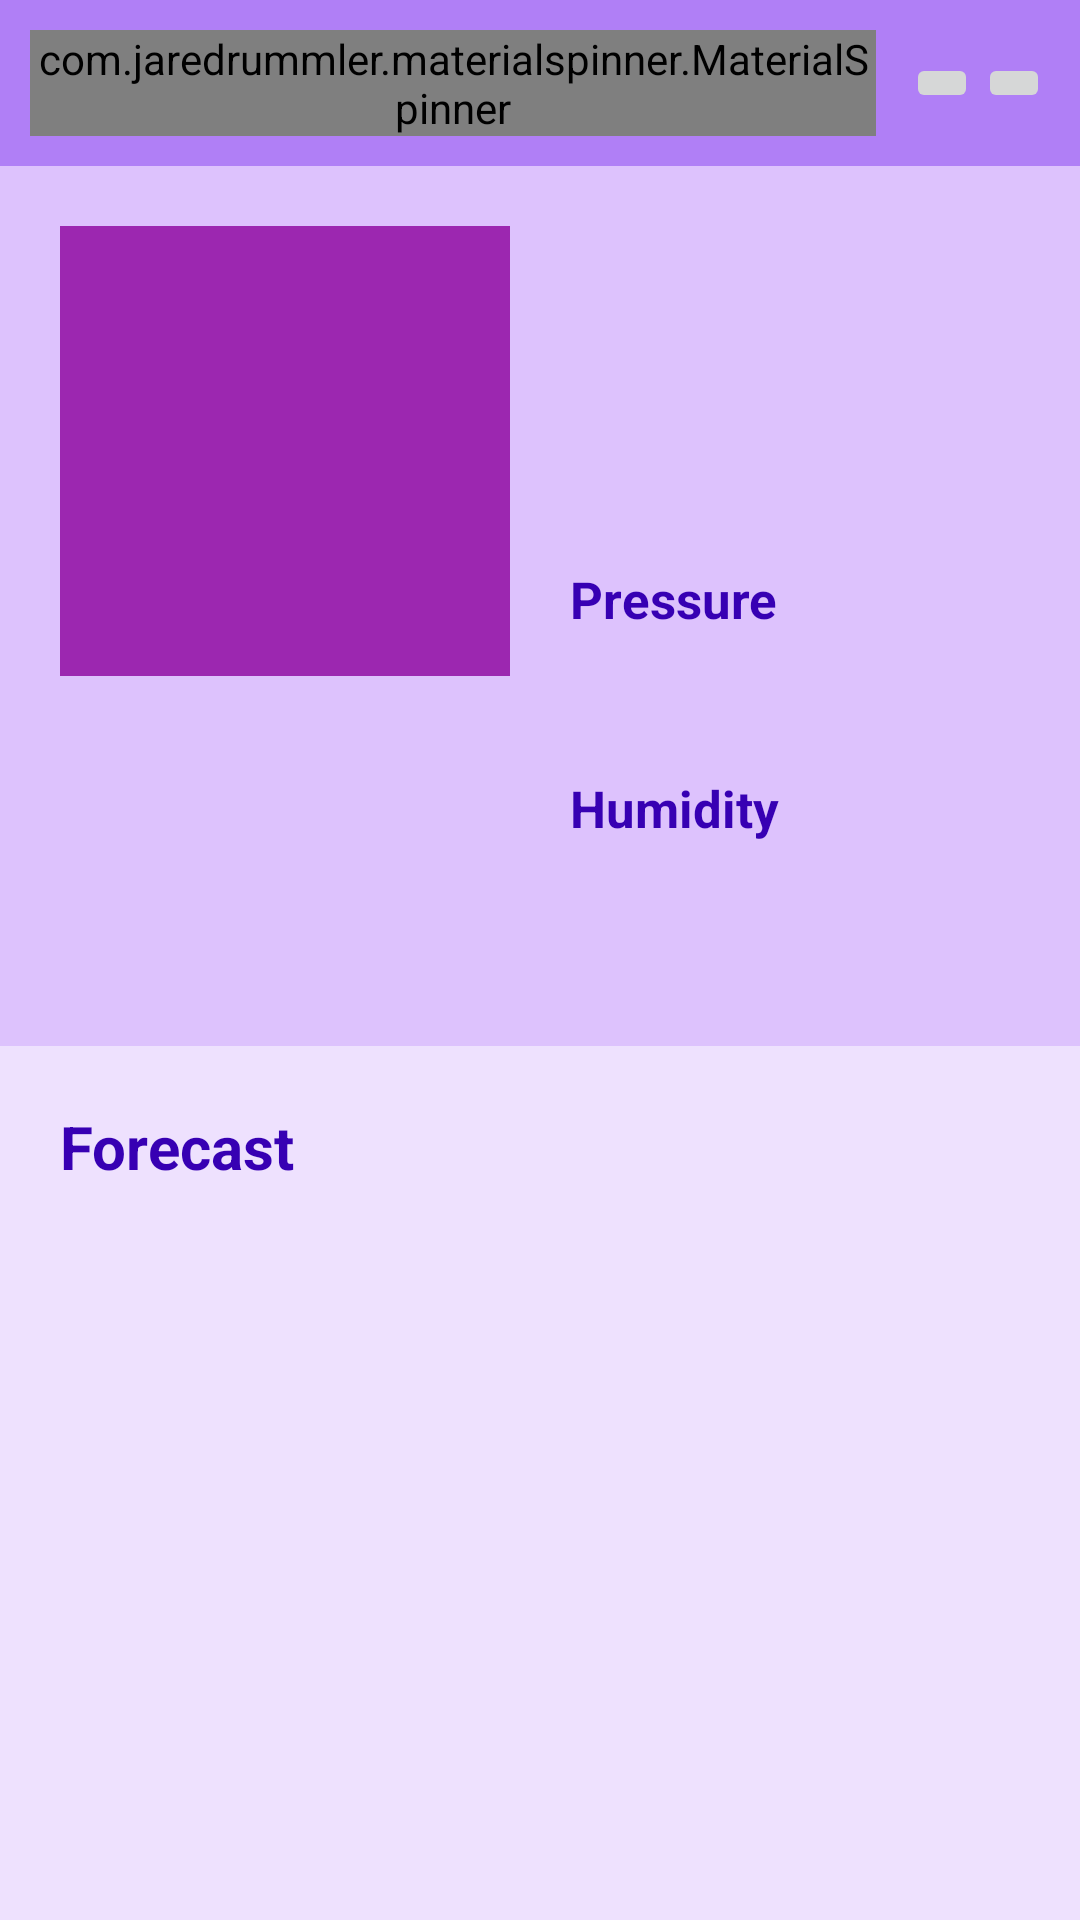

This screen was rendered from an Android layout file. Write that file and the resources it references.
<!-- AndroidManifest.xml: application theme Theme.MaterialComponents.DayNight.DarkActionBar -->
<!-- res/layout/activity_main.xml -->
<?xml version="1.0" encoding="utf-8"?>
<LinearLayout xmlns:android="http://schemas.android.com/apk/res/android"
    xmlns:tools="http://schemas.android.com/tools"
    android:layout_width="match_parent"
    android:layout_height="match_parent"
    android:orientation="vertical"
    tools:context=".MainActivity">

    <LinearLayout
        android:padding="10dp"
        android:background="@color/purple_500"
        android:gravity="center"
        android:layout_width="match_parent"
        android:layout_height="wrap_content"
        android:orientation="horizontal">
        <com.jaredrummler.materialspinner.MaterialSpinner
            android:id="@+id/ms_city"
            android:layout_weight="1"
            android:layout_width="0dp"
            android:layout_height="wrap_content"/>
        <ImageButton
            android:layout_marginStart="10dp"
            android:id="@+id/btn_add"
            android:layout_width="wrap_content"
            android:layout_height="wrap_content"
            android:src="@drawable/ic_baseline_add_24"
            tools:ignore="ContentDescription" />
        <ImageButton
            android:id="@+id/btn_refresh"
            android:layout_width="wrap_content"
            android:layout_height="wrap_content"
            android:src="@drawable/ic_baseline_refresh_24"
            tools:ignore="ContentDescription" />
    </LinearLayout>

    <LinearLayout
        android:background="@color/purple_200"
        android:id="@+id/ll_content"
        android:padding="20dp"
        android:orientation="horizontal"
        android:layout_width="match_parent"
        android:layout_height="wrap_content"
        android:baselineAligned="false">
        <LinearLayout
            android:orientation="vertical"
            android:layout_weight="1"
            android:layout_width="0dp"
            android:layout_marginEnd="10dp"
            android:layout_height="wrap_content">
            <ImageView
                android:layout_marginBottom="20dp"
                android:id="@+id/iv_picture"
                android:layout_width="match_parent"
                android:layout_height="150dp"
                android:src="@color/purple_600"
                tools:ignore="ContentDescription" />
            <TextView
                android:textSize="27sp"
                android:textColor="@color/purple_700"
                android:id="@+id/tv_weather"
                android:layout_width="match_parent"
                android:layout_height="wrap_content"
                android:textStyle="bold"
                tools:text="Rainy"/>
            <TextView
                android:textSize="20sp"
                android:textColor="@color/grey"
                android:id="@+id/tv_date"
                android:textStyle="bold"
                android:layout_width="match_parent"
                android:layout_height="wrap_content"
                tools:text="Friday"/>
            <TextView
                android:textSize="15sp"
                android:textColor="@color/grey"
                android:id="@+id/tv_location"
                android:layout_width="match_parent"
                android:layout_height="wrap_content"
                android:textStyle="italic"
                tools:text="Indonesia"/>
        </LinearLayout>
        <LinearLayout
            android:orientation="vertical"
            android:layout_marginStart="10dp"
            android:layout_weight="1"
            android:layout_width="0dp"
            android:layout_height="wrap_content">
            <TextView
                android:textColor="@color/purple_700"
                android:id="@+id/tv_percent"
                android:textSize="70sp"
                android:layout_width="match_parent"
                android:layout_height="wrap_content"
                android:layout_marginBottom="20dp"
                android:textStyle="bold"
                tools:text="28 °C"/>
            <TextView
                android:textSize="17sp"
                android:layout_width="match_parent"
                android:layout_height="wrap_content"
                android:textStyle="bold"
                android:textColor="@color/purple_700"
                android:text="@string/pressure"/>
            <TextView
                android:textSize="20sp"
                android:id="@+id/tv_pressure"
                android:layout_width="match_parent"
                android:layout_height="wrap_content"
                android:textColor="@color/grey"
                android:layout_marginBottom="20dp"
                tools:text="10.0 hPa"/>
            <TextView
                android:textSize="17sp"
                android:layout_width="match_parent"
                android:layout_height="wrap_content"
                android:textStyle="bold"
                android:textColor="@color/purple_700"
                android:text="@string/humidity"/>
            <TextView
                android:textSize="20sp"
                android:textColor="@color/grey"
                android:id="@+id/tv_humidity"
                android:layout_width="match_parent"
                android:layout_height="wrap_content"
                tools:text="65%"/>
        </LinearLayout>
    </LinearLayout>

    <LinearLayout
        android:background="@color/purple_50"
        android:layout_width="match_parent"
        android:layout_height="match_parent"
        android:orientation="vertical">

        <TextView
            android:id="@+id/tv_forecast"
            android:textSize="20sp"
            android:layout_marginStart="20dp"
            android:layout_marginTop="20dp"
            android:layout_marginBottom="10dp"
            android:textColor="@color/purple_700"
            android:layout_width="match_parent"
            android:layout_height="wrap_content"
            android:textStyle="bold"
            android:text="@string/forecast"/>
        <androidx.recyclerview.widget.RecyclerView
            android:id="@+id/rv_forecast"
            android:layout_width="match_parent"
            android:layout_height="match_parent"/>
    </LinearLayout>

</LinearLayout>
<!-- resources referenced by this layout -->
<resources>
  <color name="grey">#2B2B2B</color>
  <color name="purple_200">#80BB86FC</color>
  <color name="purple_50">#40BB86FC</color>
  <color name="purple_500">#806200EE</color>
  <color name="purple_600">#9C27B0</color>
  <color name="purple_700">#FF3700B3</color>
  <string name="forecast">Forecast</string>
  <string name="humidity">Humidity</string>
  <string name="pressure">Pressure</string>
</resources>
